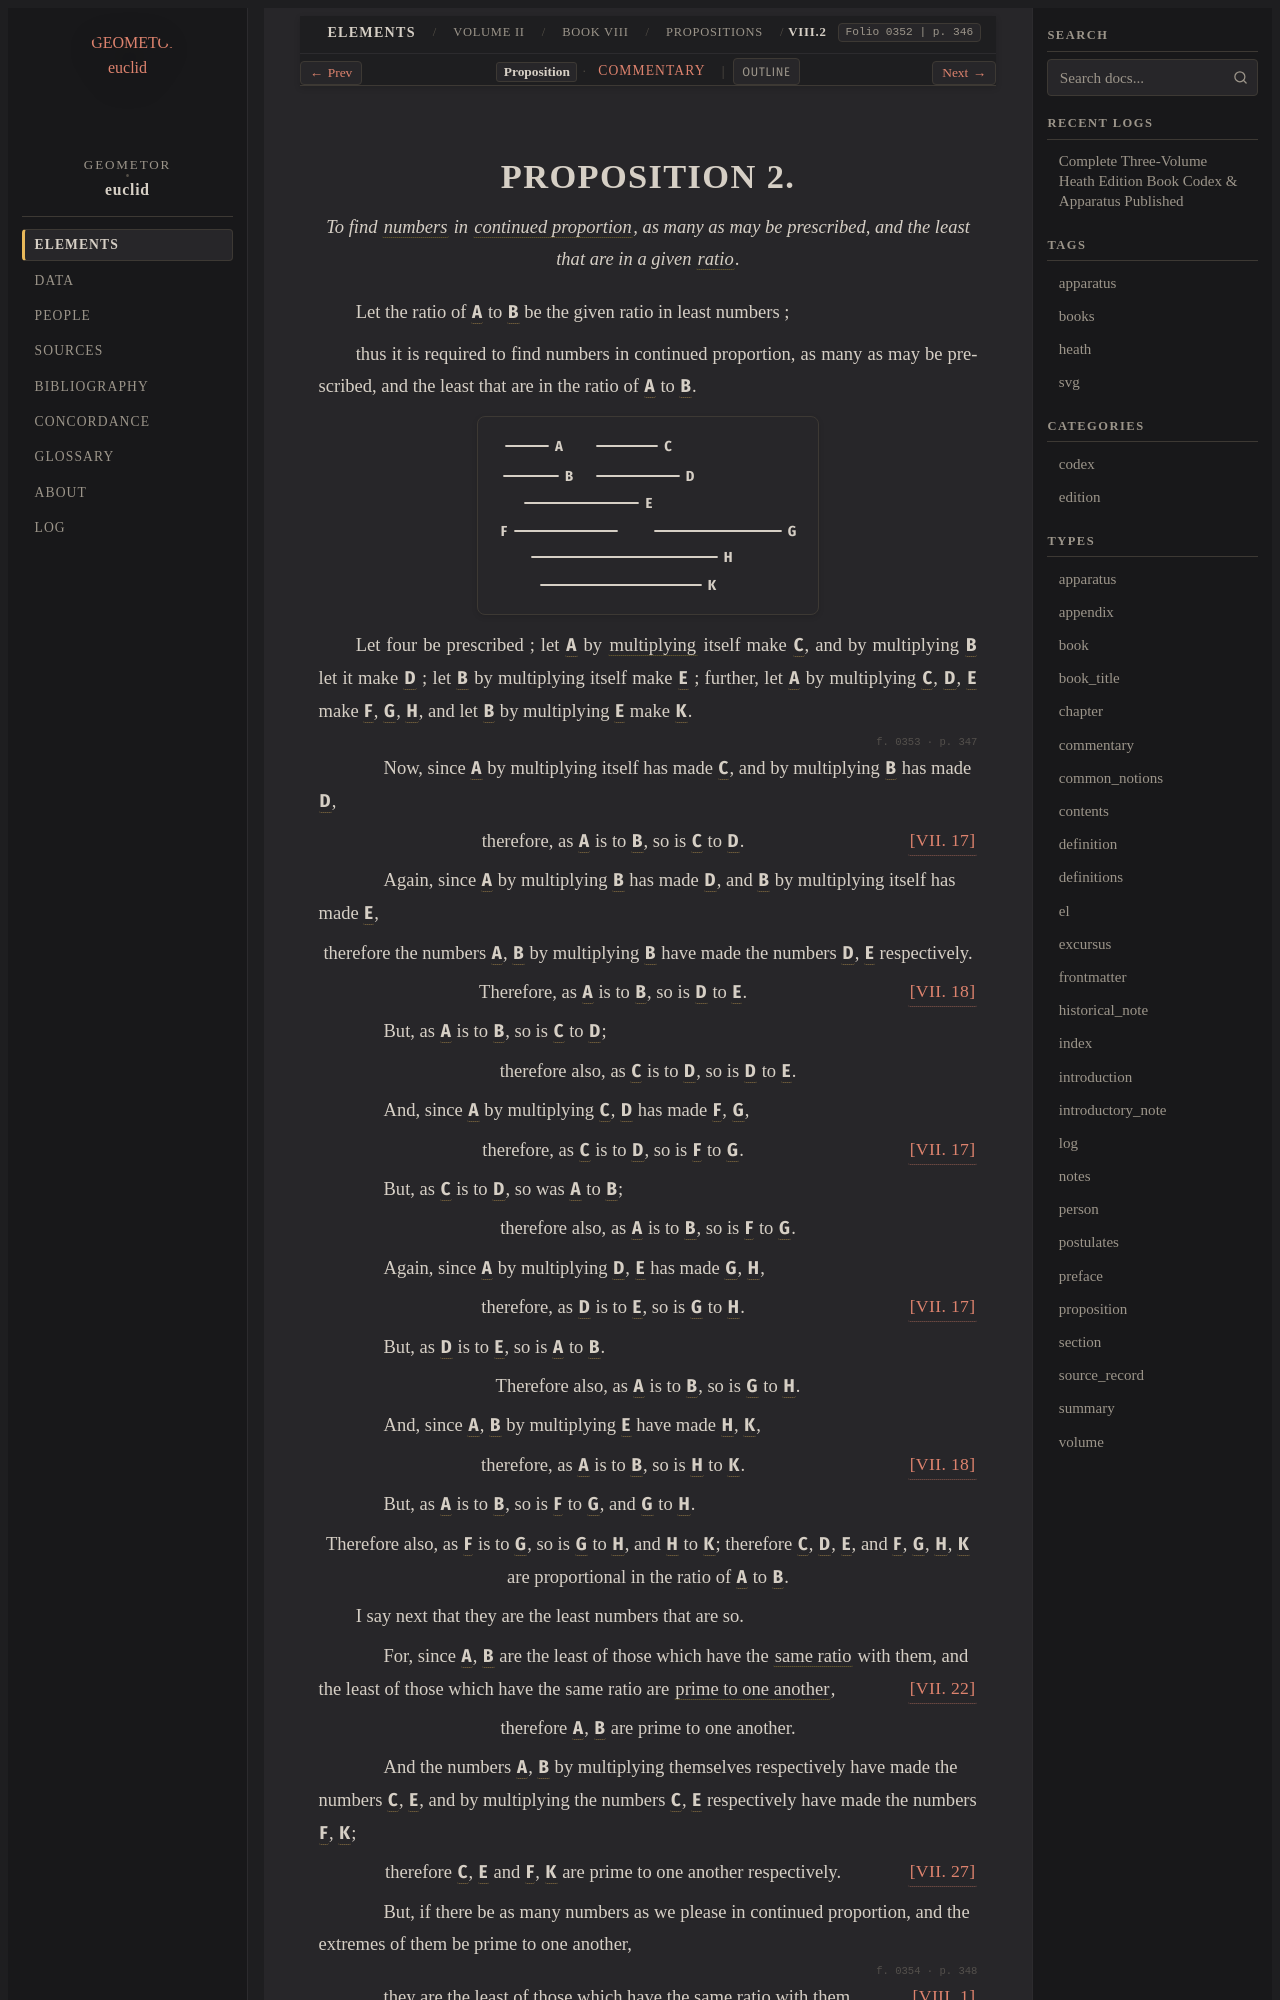

repository: geometor/euclid · page: heath/volume_II/book_viii/propositions/02/index.html · generator: sphinx

:canonical_id: VIII.2
:volume: II
:book: VIII
:proposition: 2
:type: proposition
:title: Proposition VIII.2
:folios: 0352, 0353, 0354
:folio: 0352
:page: 346
:pages: 346, 347, 348
:dependencies: I.def.22, V.def.3, V.def.6, VII.def.2, VII.17, VII.18, VII.22, VII.27, VIII.1

.. _VIII.2:

.. folio:: 0352
   :page: 346
